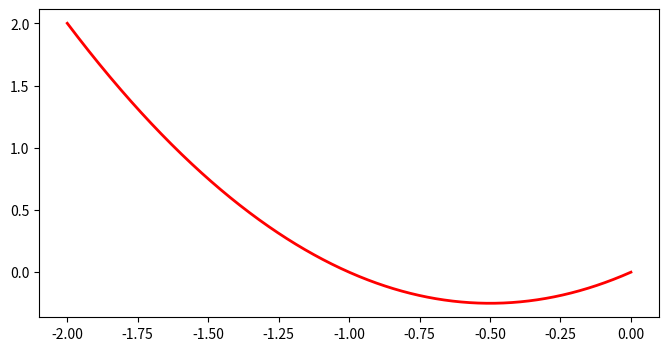

Reproduce this figure in Python.
# -*- coding: utf-8 -*-
'''
这段代码将做出函数f(x)=x*x+x在[-2,0]之间的图像，并描画出在该曲线下面的近似矩形

'''

import numpy as np
import matplotlib.pyplot as plt
import matplotlib.patches as patches
x = np.linspace(-2,0,1000)
y = x*x+x
fig = plt.figure(figsize=(8,4))
plt.plot(x,y,label='x*x+x',color='red',linewidth=2)
plt.show()
